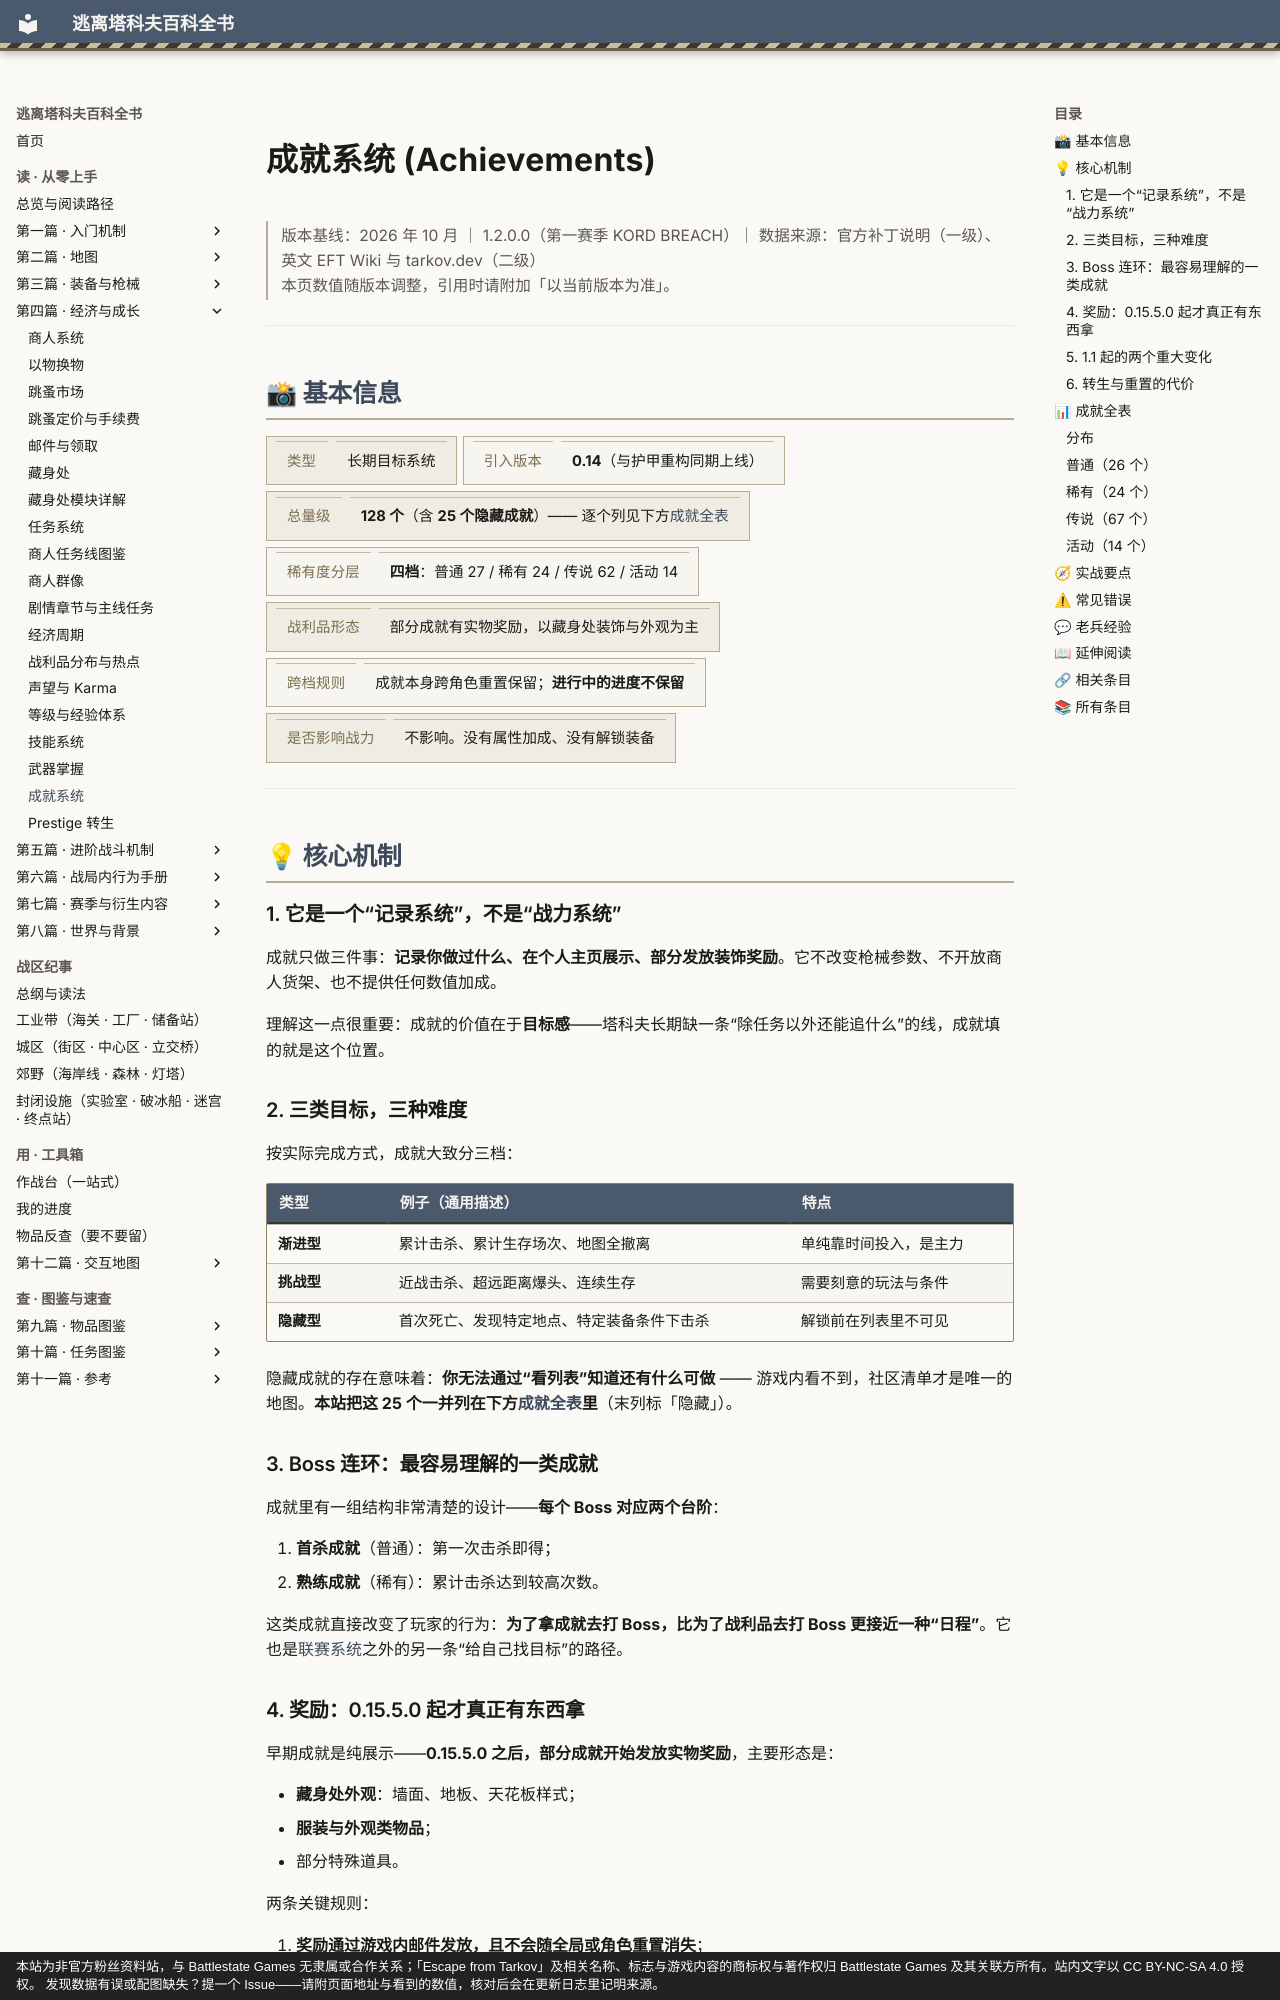

repository: GTX950L/tarkov-encyclopedia · page: entries/achievements/index.html · generator: mkdocs · copyright: 本站为非官方粉丝资料站，与 Battlestate Games 无隶属或合作关系；「Escape from Tarkov」及相关名称、标志与游戏内容的商标权与著作权归 Battlestate Games 及其关联方所有。站内文字以 CC BY-NC-SA 4.0 授权。 发现数据有误或配图缺失？提一个 Issue——请附页面地址与看到的数值，核对后会在更新日志里记明来源。

---
description: "成就系统：成就只做三件事：记录你做过什么、在个人主页展示、部分发放装饰奖励。它不改变枪械参数、不开放商人货架、也不提供任何数值加成…"  # 自动生成
tags:
  - 成长
  - 版本
  - 后期
---
# 成就系统 (Achievements)

<div class="tk-ver" data-search-exclude markdown>

> 版本基线：2026 年 10 月 ｜ 1.2.0.0（第一赛季 KORD BREACH）｜ 数据来源：官方补丁说明（一级）、英文 EFT Wiki 与 tarkov.dev（二级）  
> 本页数值随版本调整，引用时请附加「以当前版本为准」。

</div>

<a id="top"></a>

---

## 📸 基本信息

<div class="tk-kv-wrap" markdown>

| 项目 | 信息 |
|------|------|
| **类型** | 长期目标系统 |
| **引入版本** | **0.14**（与护甲重构同期上线） |
| **总量级** | **128 个**（含 **25 个隐藏成就**）—— 逐个列见下方[成就全表](#ach-table) |
| **稀有度分层** | **四档**：普通 27 / 稀有 24 / 传说 62 / 活动 14 |
| **战利品形态** | 部分成就有实物奖励，以藏身处装饰与外观为主 |
| **跨档规则** | 成就本身跨角色重置保留；**进行中的进度不保留** |
| **是否影响战力** | 不影响。没有属性加成、没有解锁装备 |

</div>

---

## 💡 核心机制

### 1. 它是一个“记录系统”，不是“战力系统”

成就只做三件事：**记录你做过什么、在个人主页展示、部分发放装饰奖励**。它不改变枪械参数、不开放商人货架、也不提供任何数值加成。

理解这一点很重要：成就的价值在于**目标感**——塔科夫长期缺一条“除任务以外还能追什么”的线，成就填的就是这个位置。

### 2. 三类目标，三种难度

按实际完成方式，成就大致分三档：

| 类型 | 例子（通用描述） | 特点 |
|------|------------------|------|
| **渐进型** | 累计击杀、累计生存场次、地图全撤离 | 单纯靠时间投入，是主力 |
| **挑战型** | 近战击杀、超远距离爆头、连续生存 | 需要刻意的玩法与条件 |
| **隐藏型** | 首次死亡、发现特定地点、特定装备条件下击杀 | 解锁前在列表里不可见 |

隐藏成就的存在意味着：**你无法通过“看列表”知道还有什么可做** —— 游戏内看不到，社区清单才是唯一的地图。**本站把这 25 个一并列在下方[成就全表](#ach-table)里**（末列标「隐藏」）。

### 3. Boss 连环：最容易理解的一类成就

成就里有一组结构非常清楚的设计——**每个 Boss 对应两个台阶**：

1. **首杀成就**（普通）：第一次击杀即得；
2. **熟练成就**（稀有）：累计击杀达到较高次数。

这类成就直接改变了玩家的行为：**为了拿成就去打 Boss，比为了战利品去打 Boss 更接近一种“日程”**。它也是[联赛系统](leagues.md)之外的另一条“给自己找目标”的路径。

### 4. 奖励：0.15.5.0 起才真正有东西拿

早期成就是纯展示——**0.15.5.0 之后，部分成就开始发放实物奖励**，主要形态是：

- **藏身处外观**：墙面、地板、天花板样式；
- **服装与外观类物品**；
- 部分特殊道具。

两条关键规则：

1. **奖励通过游戏内邮件发放，且不会随全局或角色重置消失**；
2. **外观类奖励的获取途径可能被迁移**——某个成就的奖励被换掉、某个任务被移除、奖励改挂到成就上，都属于常见调整。
